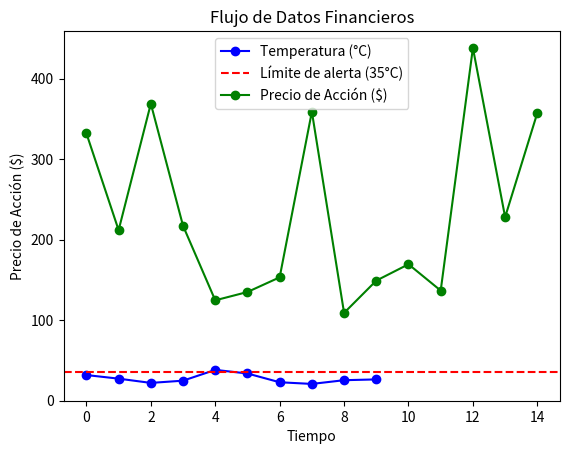

Write the Python code that produced this figure. (Note: this script raises an exception after producing the figure.)
import random
import time
import matplotlib.pyplot as plt

def leer_temperatura():
    return round(random.uniform(20.0, 40.0), 2)

temperaturas = []
tiempos = []

for i in range(10):
    temperatura = leer_temperatura()
    temperaturas.append(temperatura)
    tiempos.append(i)
    print(f"Temperatura actual: {temperatura}°C")
    time.sleep(0.5)

plt.plot(tiempos, temperaturas, marker='o', color='b', label='Temperatura (°C)')
plt.axhline(y=35, color='r', linestyle='--', label='Límite de alerta (35°C)')
plt.title("Lectura de Temperatura del Sensor")
plt.xlabel("Tiempo")
plt.ylabel("Temperatura (°C)")
plt.legend()
plt.grid()
plt.show()


import random
import time
import matplotlib.pyplot as plt

def generar_dato_financiero():
    return round(random.uniform(100.0, 500.0), 2)

precios_accion = []
tiempos = []

for i in range(15):
    precio = generar_dato_financiero()
    precios_accion.append(precio)
    tiempos.append(i)
    print(f"Precio de la acción: ${precio}")
    time.sleep(0.3)

plt.plot(tiempos, precios_accion, marker='o', color='g', label='Precio de Acción ($)')
plt.title("Flujo de Datos Financieros")
plt.xlabel("Tiempo")
plt.ylabel("Precio de Acción ($)")
plt.legend()
plt.grid()
plt.show()


import nltk
from nltk.sentiment import SentimentIntensityAnalyzer
import matplotlib.pyplot as plt

nltk.download('vader_lexicon')

textos = [
    "Me encanta aprender sobre inteligencia artificial",
    "Este curso es muy difícil",
    "El día es muy bonito",
    "No me gusta este lugar"
]

positivos = []
negativos = []
neutrales = []

sia = SentimentIntensityAnalyzer()

for texto in textos:
    resultado = sia.polarity_scores(texto)
    positivos.append(resultado['pos'])
    negativos.append(resultado['neg'])
    neutrales.append(resultado['neu'])

labels = ['Texto 1', 'Texto 2', 'Texto 3', 'Texto 4']
x = range(len(textos))

plt.bar(x, positivos, width=0.3, label='Positivo', color='g')
plt.bar(x, negativos, width=0.3, label='Negativo', color='r', bottom=positivos)
plt.bar(x, neutrales, width=0.3, label='Neutral', color='b', bottom=[p+n for p, n in zip(positivos, negativos)])
plt.xticks(x, labels)
plt.xlabel("Textos")
plt.ylabel("Puntuación")
plt.title("Análisis de Sentimiento de Textos")
plt.legend()
plt.show()


import matplotlib.pyplot as plt

def chatbot(pregunta):
    respuestas = {
        "hola": "¡Hola! ¿En qué puedo ayudarte?",
        "¿cómo estás?": "Soy un bot, siempre estoy bien 😊",
        "¿qué es Python?": "Python es un lenguaje de programación popular para el desarrollo web y de datos.",
        "adiós": "¡Hasta luego! Que tengas un buen día."
    }
    return respuestas.get(pregunta.lower(), "Lo siento, no entiendo tu pregunta.")

interacciones = []

print("Chatbot: ¡Hola! Soy tu asistente virtual.")
while True:
    pregunta = input("Tú: ")
    interacciones.append(pregunta)
    respuesta = chatbot(pregunta)
    print(f"Chatbot: {respuesta}")
    if pregunta.lower() == "adiós":
        break

labels = list(set(interacciones))
conteos = [interacciones.count(p) for p in labels]

plt.bar(labels, conteos, color='c')
plt.title("Interacciones con el Chatbot")
plt.xlabel("Preguntas")
plt.ylabel("Frecuencia")
plt.xticks(rotation=45)
plt.show()
